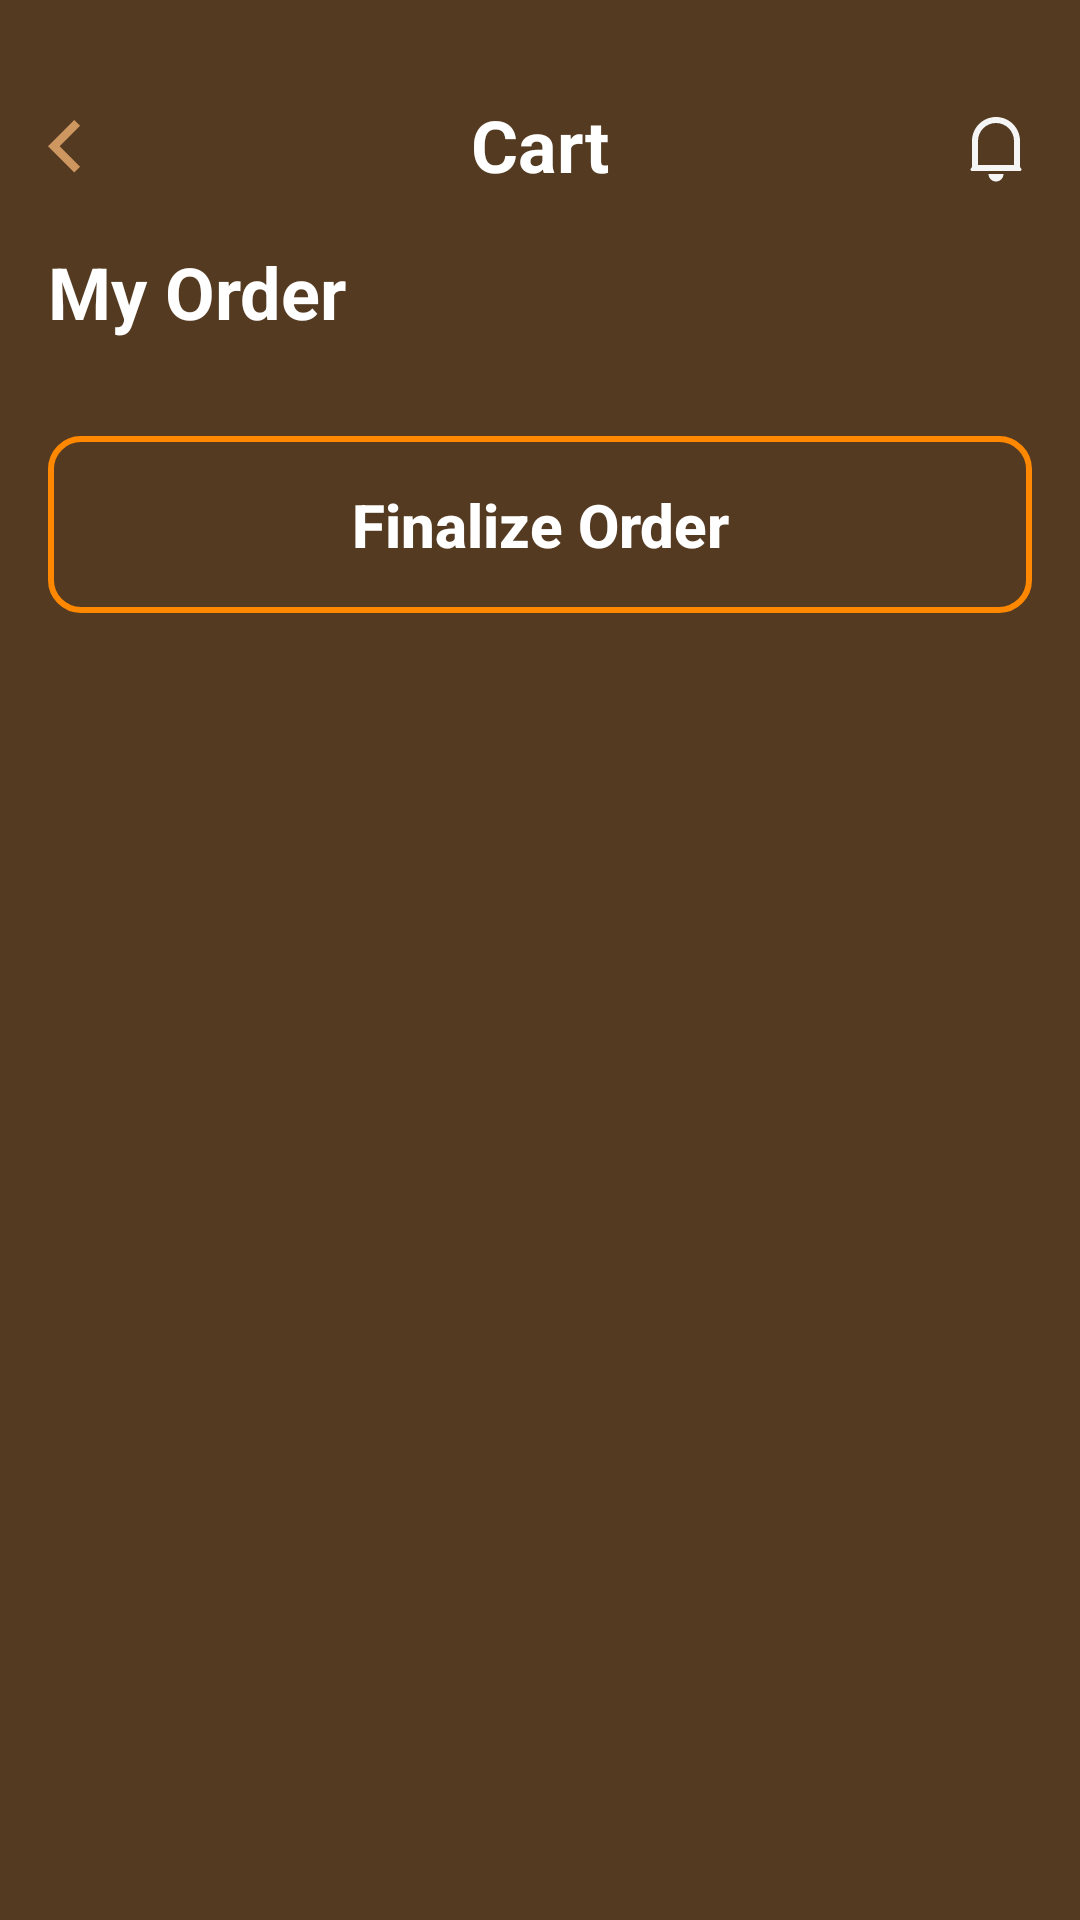

The Android layout XML behind this screen, and the referenced resources:
<!-- AndroidManifest.xml: application theme Theme.CoffeeShop -->
<!-- res/layout/fragment_cart.xml -->
<?xml version="1.0" encoding="utf-8"?>
<androidx.constraintlayout.widget.ConstraintLayout xmlns:android="http://schemas.android.com/apk/res/android"
    xmlns:app="http://schemas.android.com/apk/res-auto"
    xmlns:tools="http://schemas.android.com/tools"
    android:layout_width="match_parent"
    android:layout_height="match_parent"
    android:background="@color/background"
    android:padding="16dp"
    tools:context=".Fragments.CartFragment">

    <ImageView
        android:id="@+id/btn_back"
        android:layout_width="wrap_content"
        android:layout_height="wrap_content"
        android:layout_marginTop="16dp"
        android:contentDescription="arrow_left"
        android:src="@drawable/arrow_back"
        app:layout_constraintStart_toStartOf="parent"
        app:layout_constraintTop_toTopOf="parent" />

    <TextView
        android:layout_width="wrap_content"
        android:layout_height="wrap_content"
        android:text="Cart"
        android:textColor="@color/white"
        android:textSize="24sp"
        android:textStyle="bold"
        app:layout_constraintEnd_toEndOf="parent"
        app:layout_constraintStart_toStartOf="parent"
        app:layout_constraintTop_toTopOf="@id/btn_back" />

    <ImageView
        android:layout_width="wrap_content"
        android:layout_height="wrap_content"
        android:layout_marginTop="5dp"
        android:src="@drawable/notification_icon"
        app:layout_constraintEnd_toEndOf="parent"
        app:layout_constraintTop_toTopOf="@id/btn_back" />


    <TextView
        android:id="@+id/order_title"
        android:layout_width="wrap_content"
        android:layout_height="wrap_content"
        android:layout_marginTop="16dp"
        android:text="My Order"
        android:textColor="@color/white"
        android:textSize="24sp"
        android:textStyle="bold"
        app:layout_constraintStart_toStartOf="parent"
        app:layout_constraintTop_toBottomOf="@id/btn_back" />

    <androidx.recyclerview.widget.RecyclerView
        android:id="@+id/cart_recycler_view"
        android:layout_width="match_parent"
        android:layout_height="wrap_content"
        android:layout_marginTop="16dp"
        app:layout_constraintTop_toBottomOf="@id/order_title" />

    <androidx.appcompat.widget.AppCompatButton
        android:layout_width="match_parent"
        android:layout_height="59dp"
        android:layout_marginTop="16dp"
        android:background="@drawable/cart_bg"
        android:text="Finalize Order"
        android:textAllCaps="false"
        android:textColor="@color/white"
        android:textSize="20sp"
        android:textStyle="bold"
        app:layout_constraintTop_toBottomOf="@id/cart_recycler_view" />

</androidx.constraintlayout.widget.ConstraintLayout>
<!-- resources referenced by this layout -->
<resources>
  <color name="background">#543A20</color>
  <color name="white">#FFFFFFFF</color>
  <!-- drawable arrow_back (drawable) -->
  <vector xmlns:android="http://schemas.android.com/apk/res/android"
      android:width="33dp"
      android:height="33dp"
      android:viewportWidth="33"
      android:viewportHeight="33">
    <path
        android:pathData="M3.889,16.75L10.695,23.556L8.75,25.501L0,16.75L8.75,8L10.695,9.945L3.889,16.75Z"
        android:fillColor="#CE9760"/>
  </vector>
  <!-- drawable cart_bg (drawable) -->
  <?xml version="1.0" encoding="utf-8"?>
  <shape xmlns:android="http://schemas.android.com/apk/res/android">
  
      <stroke
  
          android:width="2dp"
          android:color="@android:color/holo_orange_dark"/>
  
      <corners
  
          android:radius="10dp"/>
  
  </shape>
  <!-- drawable notification_icon (drawable) -->
  <vector xmlns:android="http://schemas.android.com/apk/res/android"
      android:width="24dp"
      android:height="24dp"
      android:viewportWidth="24"
      android:viewportHeight="24">
    <path
        android:pathData="M18,10C18,6.686 15.314,4 12,4C8.686,4 6,6.686 6,10V18H18V10ZM20,18.667L20.4,19.2C20.566,19.421 20.521,19.734 20.3,19.9C20.213,19.965 20.108,20 20,20H4C3.724,20 3.5,19.776 3.5,19.5C3.5,19.392 3.535,19.287 3.6,19.2L4,18.667V10C4,5.582 7.582,2 12,2C16.418,2 20,5.582 20,10V18.667ZM9.5,21H14.5C14.5,22.381 13.381,23.5 12,23.5C10.619,23.5 9.5,22.381 9.5,21Z"
        android:fillColor="#F5F5F5"/>
  </vector>
  <style name="Theme.CoffeeShop" parent="Base.Theme.CoffeeShop" />
  <style name="Base.Theme.CoffeeShop" parent="Theme.Material3.DayNight.NoActionBar">
          
          
      </style>
</resources>
